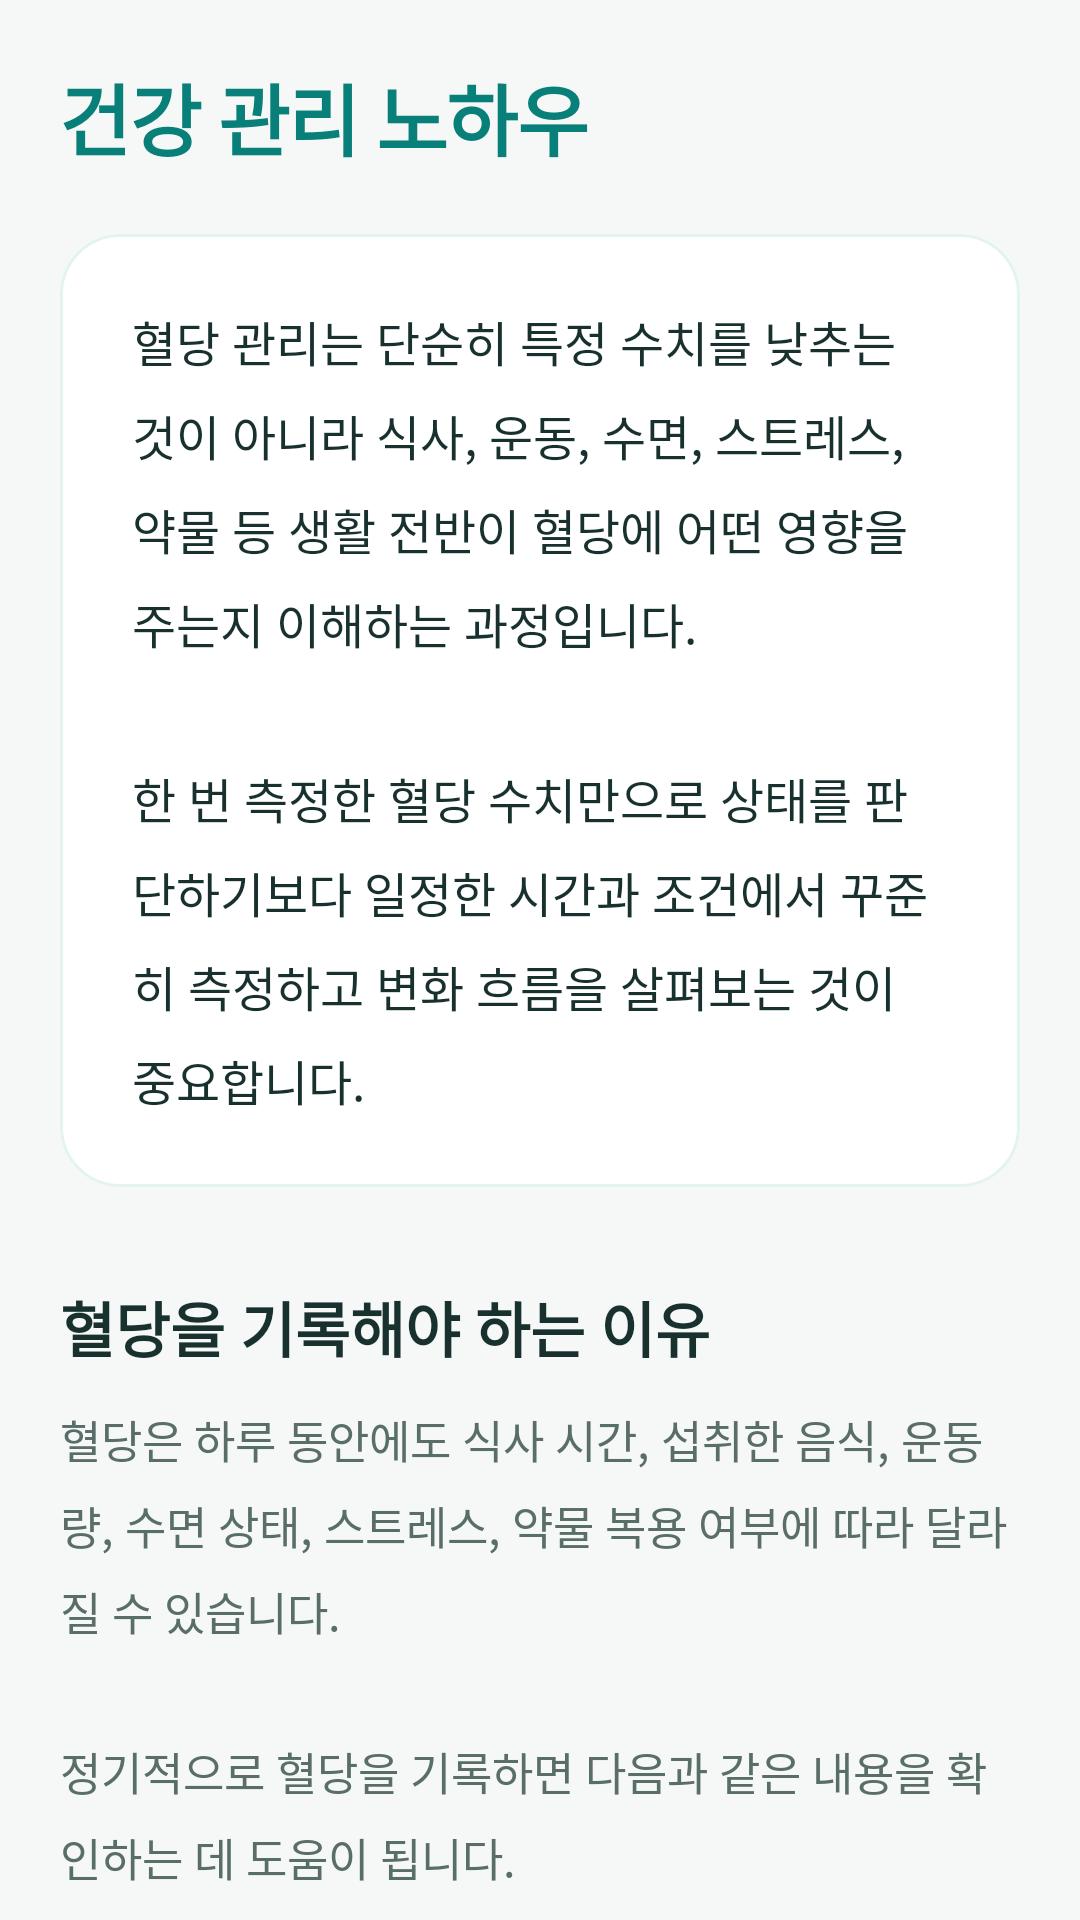

The Android layout XML behind this screen, and the referenced resources:
<!-- AndroidManifest.xml: application theme Theme.Tenthapp -->
<!-- res/layout/fragment_guide_manage.xml -->
<?xml version="1.0" encoding="utf-8"?>
<androidx.coordinatorlayout.widget.CoordinatorLayout xmlns:android="http://schemas.android.com/apk/res/android"
    xmlns:app="http://schemas.android.com/apk/res-auto"
    android:layout_width="match_parent"
    android:layout_height="match_parent"
    android:background="@color/bg_light">

    <androidx.core.widget.NestedScrollView
        android:layout_width="match_parent"
        android:layout_height="match_parent">

        <LinearLayout
            android:layout_width="match_parent"
            android:layout_height="wrap_content"
            android:orientation="vertical"
            android:padding="20dp">

            
            <TextView
                android:layout_width="wrap_content"
                android:layout_height="wrap_content"
                android:text="@string/guide_manage"
                android:textColor="@color/primary"
                android:textSize="26sp"
                android:textStyle="bold"
                android:letterSpacing="-0.02" />

            
            <com.google.android.material.card.MaterialCardView
                android:layout_width="match_parent"
                android:layout_height="wrap_content"
                android:layout_marginTop="20dp"
                app:cardCornerRadius="20dp"
                app:cardElevation="0dp"
                app:strokeWidth="1dp"
                app:strokeColor="@color/primary_light"
                app:cardBackgroundColor="@color/white">
                <TextView
                    android:layout_width="match_parent"
                    android:layout_height="wrap_content"
                    android:padding="24dp"
                    android:lineSpacingExtra="8sp"
                    android:text="@string/guide_m_intro"
                    android:textColor="@color/text_main"
                    android:textSize="16sp" />
            </com.google.android.material.card.MaterialCardView>

            
            <TextView
                android:layout_width="wrap_content"
                android:layout_height="wrap_content"
                android:layout_marginTop="32dp"
                android:text="@string/guide_m_s1_title"
                android:textColor="@color/text_main"
                android:textSize="20sp"
                android:textStyle="bold" />

            <TextView
                android:layout_width="match_parent"
                android:layout_height="wrap_content"
                android:layout_marginTop="12dp"
                android:lineSpacingExtra="7sp"
                android:text="@string/guide_m_s1_content"
                android:textColor="@color/text_sub"
                android:textSize="15sp" />

            
            <TextView
                android:layout_width="wrap_content"
                android:layout_height="wrap_content"
                android:layout_marginTop="32dp"
                android:text="@string/guide_m_s2_title"
                android:textColor="@color/text_main"
                android:textSize="20sp"
                android:textStyle="bold" />

            <TextView
                android:layout_width="match_parent"
                android:layout_height="wrap_content"
                android:layout_marginTop="12dp"
                android:lineSpacingExtra="7sp"
                android:text="@string/guide_m_s2_content"
                android:textColor="@color/text_sub"
                android:textSize="15sp" />

            
            <TextView
                android:layout_width="wrap_content"
                android:layout_height="wrap_content"
                android:layout_marginTop="32dp"
                android:text="@string/guide_m_s3_title"
                android:textColor="@color/text_main"
                android:textSize="20sp"
                android:textStyle="bold" />

            <TextView
                android:layout_width="match_parent"
                android:layout_height="wrap_content"
                android:layout_marginTop="12dp"
                android:lineSpacingExtra="7sp"
                android:text="@string/guide_m_s3_content"
                android:textColor="@color/text_sub"
                android:textSize="15sp" />

            
            <com.google.android.material.card.MaterialCardView
                android:layout_width="match_parent"
                android:layout_height="wrap_content"
                android:layout_marginTop="32dp"
                app:cardBackgroundColor="#FFF8E1"
                app:cardCornerRadius="16dp"
                app:cardElevation="0dp">
                <LinearLayout
                    android:layout_width="match_parent"
                    android:layout_height="wrap_content"
                    android:orientation="vertical"
                    android:padding="24dp">
                    <TextView
                        android:layout_width="wrap_content"
                        android:layout_height="wrap_content"
                        android:text="@string/guide_m_s4_title"
                        android:textColor="#FF8F00"
                        android:textSize="18sp"
                        android:textStyle="bold" />
                    <TextView
                        android:layout_width="match_parent"
                        android:layout_height="wrap_content"
                        android:layout_marginTop="12dp"
                        android:lineSpacingExtra="6sp"
                        android:text="@string/guide_m_s4_content"
                        android:textColor="#5D4037"
                        android:textSize="14sp" />
                </LinearLayout>
            </com.google.android.material.card.MaterialCardView>

            
            <TextView
                android:layout_width="wrap_content"
                android:layout_height="wrap_content"
                android:layout_marginTop="32dp"
                android:text="@string/guide_m_s5_title"
                android:textColor="@color/text_main"
                android:textSize="20sp"
                android:textStyle="bold" />

            <TextView
                android:layout_width="match_parent"
                android:layout_height="wrap_content"
                android:layout_marginTop="12dp"
                android:lineSpacingExtra="7sp"
                android:text="@string/guide_m_s5_content"
                android:textColor="@color/text_sub"
                android:textSize="15sp" />

            
            <com.google.android.material.card.MaterialCardView
                android:layout_width="match_parent"
                android:layout_height="wrap_content"
                android:layout_marginTop="40dp"
                app:cardBackgroundColor="@color/primary_light"
                app:cardCornerRadius="20dp"
                app:cardElevation="0dp">
                <LinearLayout
                    android:layout_width="match_parent"
                    android:layout_height="wrap_content"
                    android:orientation="vertical"
                    android:padding="24dp">
                    <TextView
                        android:layout_width="wrap_content"
                        android:layout_height="wrap_content"
                        android:text="@string/guide_label_remember"
                        android:textColor="@color/primary"
                        android:textSize="17sp"
                        android:textStyle="bold" />
                    <TextView
                        android:layout_width="match_parent"
                        android:layout_height="wrap_content"
                        android:layout_marginTop="12dp"
                        android:lineSpacingExtra="6sp"
                        android:text="@string/guide_m_remember"
                        android:textColor="@color/primary"
                        android:textSize="14sp"
                        android:textStyle="bold" />
                </LinearLayout>
            </com.google.android.material.card.MaterialCardView>

            
            <com.google.android.material.card.MaterialCardView
                android:layout_width="match_parent"
                android:layout_height="wrap_content"
                android:layout_marginTop="20dp"
                app:cardBackgroundColor="#FFEBEE"
                app:cardCornerRadius="20dp"
                app:cardElevation="0dp">
                <LinearLayout
                    android:layout_width="match_parent"
                    android:layout_height="wrap_content"
                    android:orientation="vertical"
                    android:padding="24dp">
                    <TextView
                        android:layout_width="wrap_content"
                        android:layout_height="wrap_content"
                        android:text="@string/guide_label_doctor"
                        android:textColor="#C62828"
                        android:textSize="17sp"
                        android:textStyle="bold" />
                    <TextView
                        android:layout_width="match_parent"
                        android:layout_height="wrap_content"
                        android:layout_marginTop="12dp"
                        android:lineSpacingExtra="6sp"
                        android:text="@string/guide_m_doctor"
                        android:textColor="#B71C1C"
                        android:textSize="14sp" />
                </LinearLayout>
            </com.google.android.material.card.MaterialCardView>

            
            <TextView
                android:layout_width="match_parent"
                android:layout_height="wrap_content"
                android:layout_marginTop="56dp"
                android:layout_marginBottom="80dp"
                android:gravity="center"
                android:text="@string/guide_source_full"
                android:textColor="@color/text_sub"
                android:textSize="11sp"
                android:lineSpacingExtra="5dp" />

        </LinearLayout>
    </androidx.core.widget.NestedScrollView>

</androidx.coordinatorlayout.widget.CoordinatorLayout>
<!-- resources referenced by this layout -->
<resources>
  <color name="bg_light">#F5F8F7</color>
  <color name="primary">#087F78</color>
  <color name="primary_light">#E3F3EF</color>
  <color name="text_main">#18312E</color>
  <color name="text_sub">#596D69</color>
  <color name="white">#FFFFFF</color>
  <string name="guide_label_doctor">의료진 상담이 필요한 경우</string>
  <string name="guide_label_remember">꼭 기억하세요</string>
  <string name="guide_m_doctor">혈당이 개인의 목표 범위를 지속적으로 벗어나거나, 원인을 알 수 없는 급격한 체중 변화, 반복되는 저혈당이 나타나면 반드시 의료진과 상담해야 합니다.</string>
  <string name="guide_m_intro">혈당 관리는 단순히 특정 수치를 낮추는 것이 아니라 식사, 운동, 수면, 스트레스, 약물 등 생활 전반이 혈당에 어떤 영향을 주는지 이해하는 과정입니다.\n\n한 번 측정한 혈당 수치만으로 상태를 판단하기보다 일정한 시간과 조건에서 꾸준히 측정하고 변화 흐름을 살펴보는 것이 중요합니다.</string>
  <string name="guide_m_remember">한 번의 혈당 수치보다 여러 날 동안 반복되는 흐름이 더 중요합니다. 혈당 수치만 보고 약물이나 인슐린 용량을 임의로 변경하지 마세요.</string>
  <string name="guide_m_s1_content">혈당은 하루 동안에도 식사 시간, 섭취한 음식, 운동량, 수면 상태, 스트레스, 약물 복용 여부에 따라 달라질 수 있습니다.\n\n정기적으로 혈당을 기록하면 다음과 같은 내용을 확인하는 데 도움이 됩니다.\n\n• 어떤 음식을 먹었을 때 혈당이 크게 상승하는지 확인할 수 있습니다.\n• 운동 전후 혈당 변화를 비교할 수 있습니다.\n• 공복혈당과 식후혈당의 차이를 파악할 수 있습니다.\n• 저혈당이나 고혈당이 자주 발생하는 시간대를 확인할 수 있습니다.\n• 약물이나 인슐린 사용 후 혈당 반응을 의료진과 공유할 수 있습니다.\n• 병원 진료 시 최근 혈당 변화 흐름을 보다 정확히 설명할 수 있습니다.\n\n혈당 기록에는 수치뿐 아니라 식사 내용, 운동, 약 복용, 몸 상태를 함께 남기면 원인을 파악하는 데 더욱 도움이 됩니다.</string>
  <string name="guide_m_s1_title">혈당을 기록해야 하는 이유</string>
  <string name="guide_m_s2_content">측정 시간은 치료 방법과 의료진의 지시에 따라 달라질 수 있습니다. 일반적으로 확인할 수 있는 측정 시점은 다음과 같습니다.\n\n• 아침 식사 전 공복 상태\n• 식사를 시작한 시점을 기준으로 식후 약 2시간\n• 운동 전과 운동 후\n• 잠자기 전\n• 저혈당 증상이 의심될 때\n• 평소보다 심한 갈증이나 잦은 소변이 나타날 때\n• 몸이 아프거나 감염 증상이 있을 때\n• 새로운 약이나 인슐린 용량을 사용하기 시작했을 때\n\n매번 측정 시간을 다르게 하기보다 가능한 한 비슷한 조건에서 측정해야 변화 흐름을 비교하기 쉽습니다.</string>
  <string name="guide_m_s2_title">언제 혈당을 측정하나요?</string>
  <string name="guide_m_s3_content">공복혈당은 일반적으로 식사를 하지 않은 상태에서 측정한 혈당입니다. 공복혈당은 밤사이 간에서 방출되는 포도당과 인슐린 작용 상태의 영향을 받을 수 있습니다.\n\n식후혈당은 음식 섭취 후 혈당이 얼마나 상승하는지 확인하는 지표입니다. 특히 탄수화물의 종류와 양, 식사 속도, 식사 순서, 식후 활동량에 따라 식후혈당이 달라질 수 있습니다. 공복혈당은 괜찮지만 식후혈당이 자주 높은 사람도 있으므로 두 수치를 함께 확인하는 것이 좋습니다.</string>
  <string name="guide_m_s3_title">공복혈당과 식후혈당의 차이</string>
  <string name="guide_m_s4_content">• 측정 전 손을 비누와 물로 깨끗이 씻고 완전히 말립니다.\n• 손에 음식물이나 당분이 묻어 있으면 실제보다 혈당이 높게 측정될 수 있습니다.\n• 알코올 솜을 사용했다면 완전히 마른 뒤 측정합니다.\n• 채혈침과 시험지는 제품 사용 방법에 맞게 사용합니다.\n• 시험지의 유효기간과 보관 상태를 확인합니다.\n• 손가락 끝 정중앙보다 옆부분을 사용하면 통증을 줄이는 데 도움이 될 수 있습니다.\n• 혈액을 억지로 강하게 짜내지 않습니다.\n• 평소와 크게 다른 수치가 나오면 손을 다시 씻고 재측정을 고려합니다.\n• 반복적으로 이상 수치가 나타나면 측정기 오류로만 판단하지 말고 의료진과 상담합니다.</string>
  <string name="guide_m_s4_title">정확한 혈당 측정 방법</string>
  <string name="guide_m_s5_content">식사: 탄수화물 섭취량이 많거나 당이 빠르게 흡수되는 음식을 먹으면 식후혈당이 빠르게 올라갈 수 있습니다.\n\n운동: 대부분의 경우 적절한 운동은 혈당 관리에 도움이 되지만 운동 종류, 강도, 인슐린 사용 여부에 따라 저혈당이 발생할 수 있습니다.\n\n스트레스: 심한 스트레스가 지속되면 스트레스 호르몬의 영향으로 혈당이 상승할 수 있습니다.\n\n수면: 수면 시간이 부족하거나 수면의 질이 낮으면 식욕과 인슐린 반응에 영향을 줄 수 있습니다.\n\n감기와 감염: 몸이 아프거나 열이 날 때는 스트레스 호르몬이 증가하면서 평소보다 혈당이 높아질 수 있습니다.\n\n약물: 스테로이드 등 일부 약물은 혈당을 높일 수 있으며, 당뇨약이나 인슐린은 식사를 거르거나 운동량이 늘었을 때 저혈당 위험을 높일 수 있습니다.\n\n음주: 음주는 늦은 시간 저혈당을 유발할 수 있으므로 약물이나 인슐린을 사용하는 사람은 특히 주의해야 합니다.</string>
  <string name="guide_m_s5_title">혈당에 영향을 주는 요인</string>
  <string name="guide_manage">건강 관리 노하우</string>
  <string name="guide_source_full">참고: 대한당뇨병학회 2025 당뇨병 진료지침, 대한당뇨병학회 당뇨병과 식생활, 질병관리청 국가건강정보포털, ADA Standards of Care in Diabetes 2026\n본 내용은 일반적인 건강 정보이며 개인의 진단과 치료를 대신하지 않습니다.</string>
  <style name="Theme.Tenthapp" parent="Base.Theme.Tenthapp" />
  <color name="secondary">#487F99</color>
  <color name="border_color">#D8E5E1</color>
  <style name="Widget.App.Toolbar" parent="Widget.Material3.Toolbar">
          <item name="navigationIconTint">@color/text_main</item>
          <item name="titleTextColor">@color/text_main</item>
      </style>
  <style name="ShapeAppearance.App.SmallComponent" parent="ShapeAppearance.Material3.SmallComponent">
          <item name="cornerSize">12dp</item>
      </style>
</resources>
